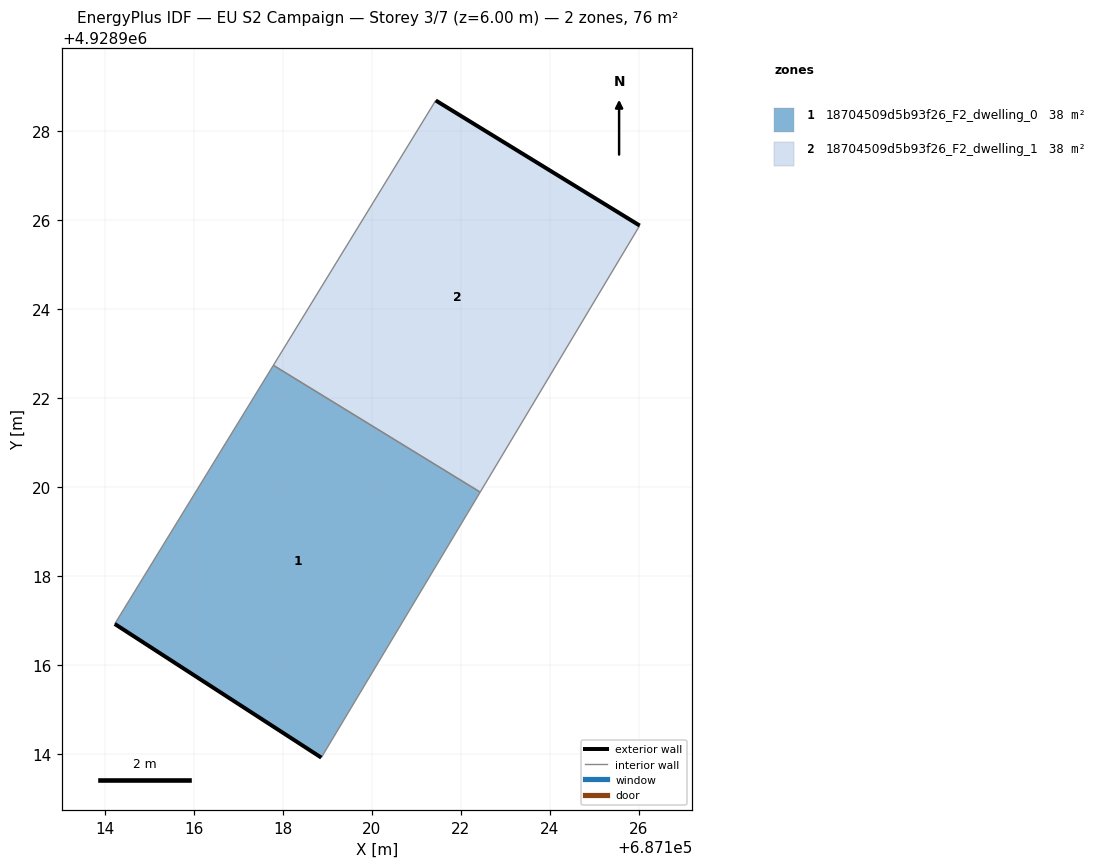
=== STOREY PLAN SPEC (per zone: floor XY polygon, exterior-wall plan segments, windows/doors) ===
zone 1: 18704509d5b93f26_F2_dwelling_0  (37.8 m²)
  floor: (687118.86, 4928913.92) (687122.44, 4928919.89) (687117.79, 4928922.74) (687114.22, 4928916.92)
  exterior wall: (687118.86, 4928913.92) – (687114.22, 4928916.92)  [5.5 m]
  interior walls: 3
zone 2: 18704509d5b93f26_F2_dwelling_1  (37.9 m²)
  floor: (687122.44, 4928919.89) (687126.02, 4928925.88) (687121.44, 4928928.70) (687117.79, 4928922.74)
  exterior wall: (687121.44, 4928928.70) – (687126.03, 4928925.88)  [5.4 m]
  interior walls: 3

=== DERIVED (storey summary) ===
Building: EU S2 Campaign
Storey: 3 of 7  (floor level z = 6.00 m)
Storey gross floor area: 75.7 m²
Zones on this storey: 2
  - 18704509d5b93f26_F2_dwelling_0: floor 37.8 m²; exterior wall 5.5 m (16.6 m²); WWR 0.0%
  - 18704509d5b93f26_F2_dwelling_1: floor 37.9 m²; exterior wall 5.4 m (16.1 m²); WWR 0.0%
Zone adjacency (shared interzone walls):
  - 18704509d5b93f26_F2_dwelling_0 ↔ 18704509d5b93f26_F2_dwelling_1